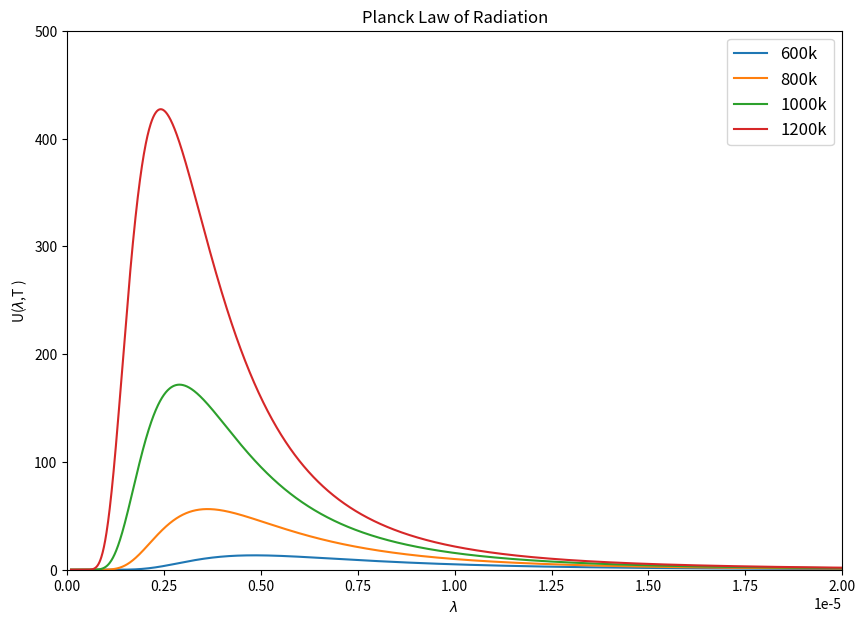
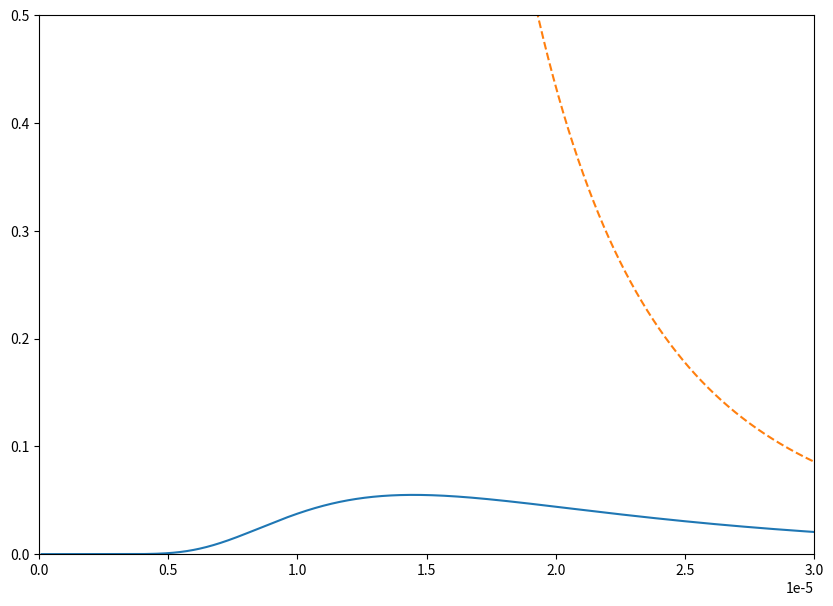
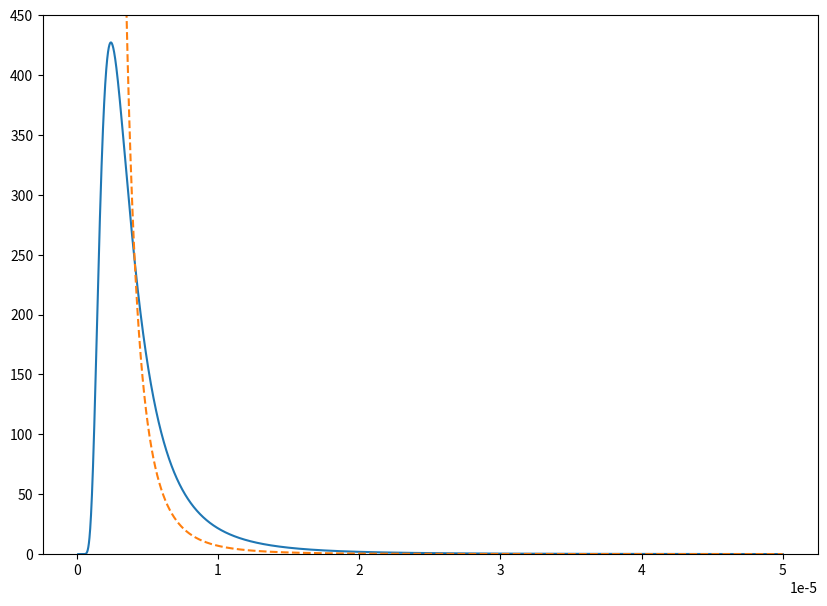

Reproduce these figures in Python, in order.
import numpy as np
import matplotlib.pyplot as plt
from scipy import constants as sc

h = sc.Planck
c = sc.speed_of_light
k = sc.Boltzmann
pi = sc.pi
l = np.linspace(0.1, 50, 6000)  # Wavelength in micrometers
l0 = l * 1e-06  # Convert to meters

def planck_frm(l0, t):
    x = 8 * pi * h * c
    y = (h * c) / (l0 * k * t)
    z = np.exp(y) - 1
    f = (x / (l0**5)) / z  
    return f


R_Ht = (8* pi *k *1100)/l0**4 #Rayleigh's law at High temperature  
R_Lt = (8*pi*k*200)/l0**4 #Rayleigh's law at Low temperature 

plotplnck1 = planck_frm(l0, 600)
plotplnck2 = planck_frm(l0, 800)
plotplnck3 = planck_frm(l0, 1000)
plotplnck4 = planck_frm(l0, 1200)
plt.figure(figsize=(10,7))
plt.plot(l0, plotplnck1,label='600k')
plt.plot(l0, plotplnck2,label='800k')
plt.plot(l0, plotplnck3,label='1000k')
plt.plot(l0, plotplnck4,label='1200k')
plt.legend(loc="best" ,prop={'size':12})
plt.xlabel(r"$\lambda$ ")  
plt.ylabel(r"U($\lambda $,T )")
plt.title("Planck Law of Radiation")
plt.ylim(0,500)

plt.xlim(0,0.00002)
plt.show()
plt.figure(figsize=(10,7))
plt.plot(l0, (planck_frm(l0,200)),label='Planck Law')
plt.plot(l0, R_Lt , "--" , label="Rayleigh-Jeans Law")
plt.ylim(0,0.5)
plt.xlim(0,0.00003)
plt.show()

plt.figure(figsize=(10,7))
plt.plot(l0, (planck_frm(l0,1200)),label='Planck Law')
plt.plot(l0, R_Lt , "--" , label="Rayleigh-Jeans Law")
plt.ylim(0,450)
plt.show()

